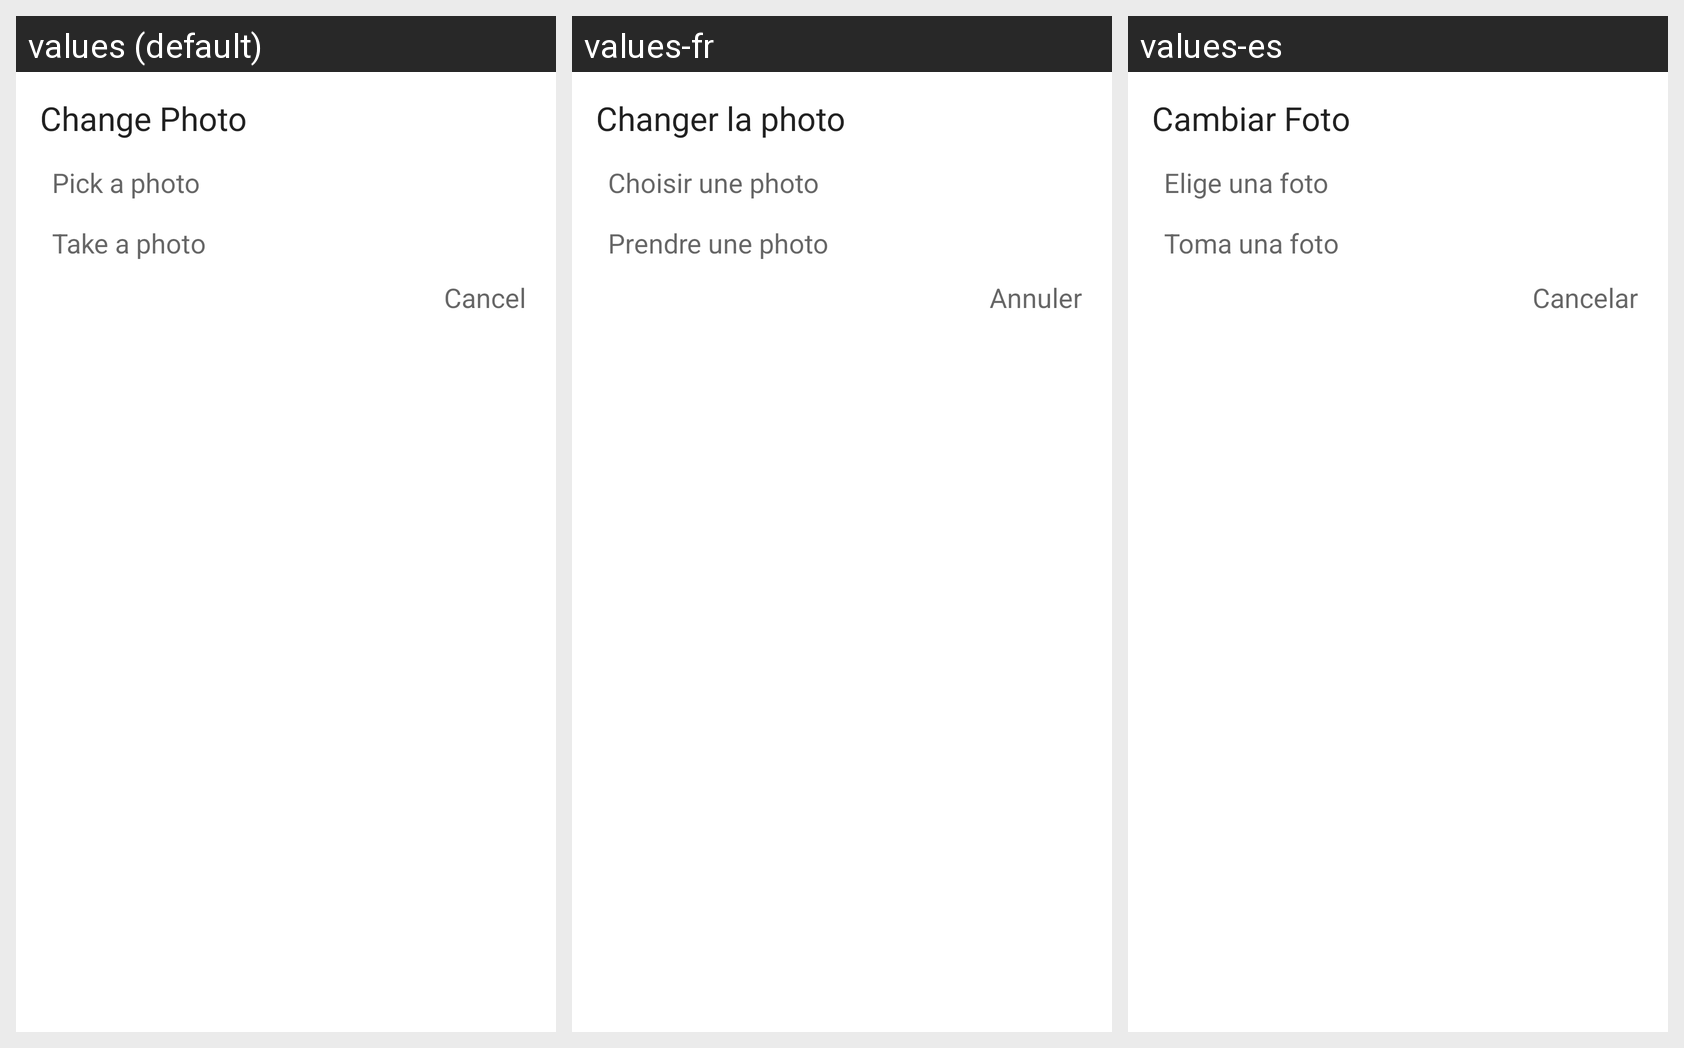

Here is an Android app screen in its default locale and in the app's own translations. Write out the translated-string differences for the strings that appear on this screen.
Android screen res/layout/fragment_picker.xml rendered under 3 locales, left to right: values (default), values-fr, values-es. Device: Nexus 5 (rendered at 1080×1920; each locale shown at half size, 540×960, under a caption strip naming it); theme AppTheme.
Strings drawn on this screen, with the default value and each locale's value (text and hints the layout hard-codes, and strings that could not be matched under every locale, appear in the picture but are not listed):

change_photo
  values: Change Photo
  values-fr: Changer la photo
  values-es: Cambiar Foto

pick_a_photo
  values: Pick a photo
  values-fr: Choisir une photo
  values-es: Elige una foto

take_a_photo
  values: Take a photo
  values-fr: Prendre une photo
  values-es: Toma una foto

cancel
  values: Cancel
  values-fr: Annuler
  values-es: Cancelar
